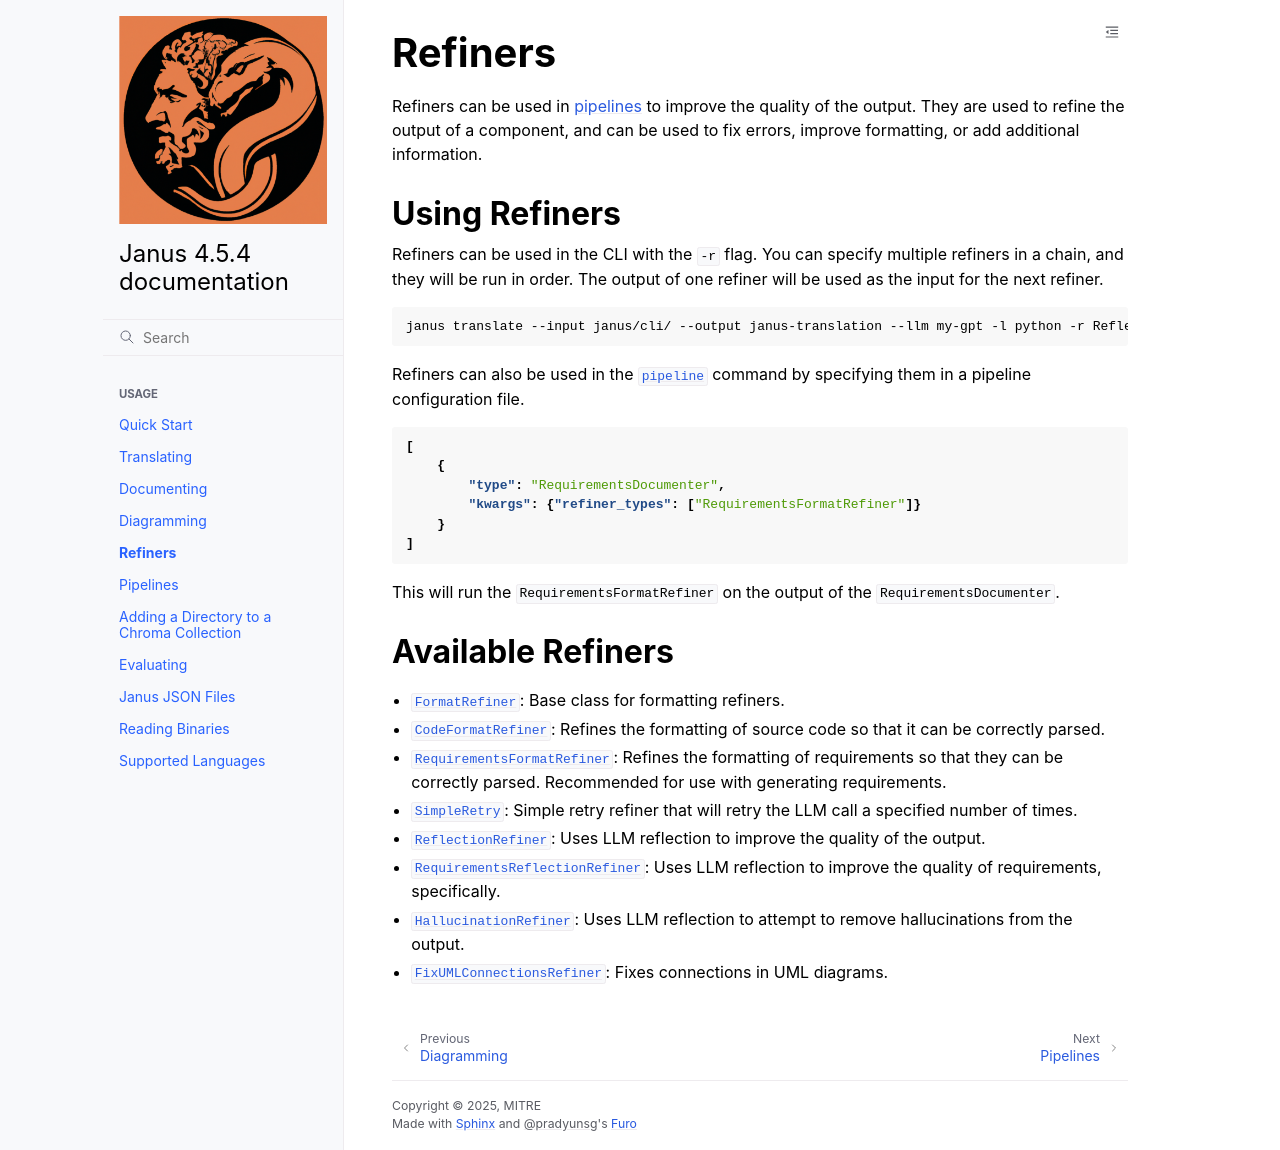

repository: janus-llm/janus-llm · page: refiners.html · generator: sphinx

# Refiners

Refiners can be used in [pipelines](pipelines.md) to improve the quality of the output. They are used to refine the output of a component, and can be used to fix errors, improve formatting, or add additional information.

## Using Refiners

Refiners can be used in the CLI with the `-r` flag. You can specify multiple refiners in a chain, and they will be run in order. The output of one refiner will be used as the input for the next refiner.

```bash
janus translate --input janus/cli/ --output janus-translation --llm my-gpt -l python -r ReflectionRefiner -r CodeFormatRefiner
```

Refiners can also be used in the [`pipeline`](pipelines.md) command by specifying them in a pipeline configuration file.

```json
[
    {
        "type": "RequirementsDocumenter",
        "kwargs": {"refiner_types": ["RequirementsFormatRefiner"]}
    }
]
```

This will run the `RequirementsFormatRefiner` on the output of the `RequirementsDocumenter`.

## Available Refiners

- [`FormatRefiner`](autoapi/janus/refiners/format/index): Base class for formatting refiners.
- [`CodeFormatRefiner`](autoapi/janus/refiners/format/index): Refines the formatting of source code so that it can be correctly parsed.
- [`RequirementsFormatRefiner`](autoapi/janus/refiners/format/index): Refines the formatting of requirements so that they can be correctly parsed. Recommended for use with generating requirements.

- [`SimpleRetry`](autoapi/janus/refiners/refiner/index): Simple retry refiner that will retry the LLM call a specified number of times.
- [`ReflectionRefiner`](autoapi/janus/refiners/refiner/index): Uses LLM reflection to improve the quality of the output.
- [`RequirementsReflectionRefiner`](autoapi/janus/refiners/refiner/index): Uses LLM reflection to improve the quality of requirements, specifically.
- [`HallucinationRefiner`](autoapi/janus/refiners/refiner/index): Uses LLM reflection to attempt to remove hallucinations from the output.

- [`FixUMLConnectionsRefiner`](autoapi/janus/refiners/refiner/index): Fixes connections in UML diagrams.
